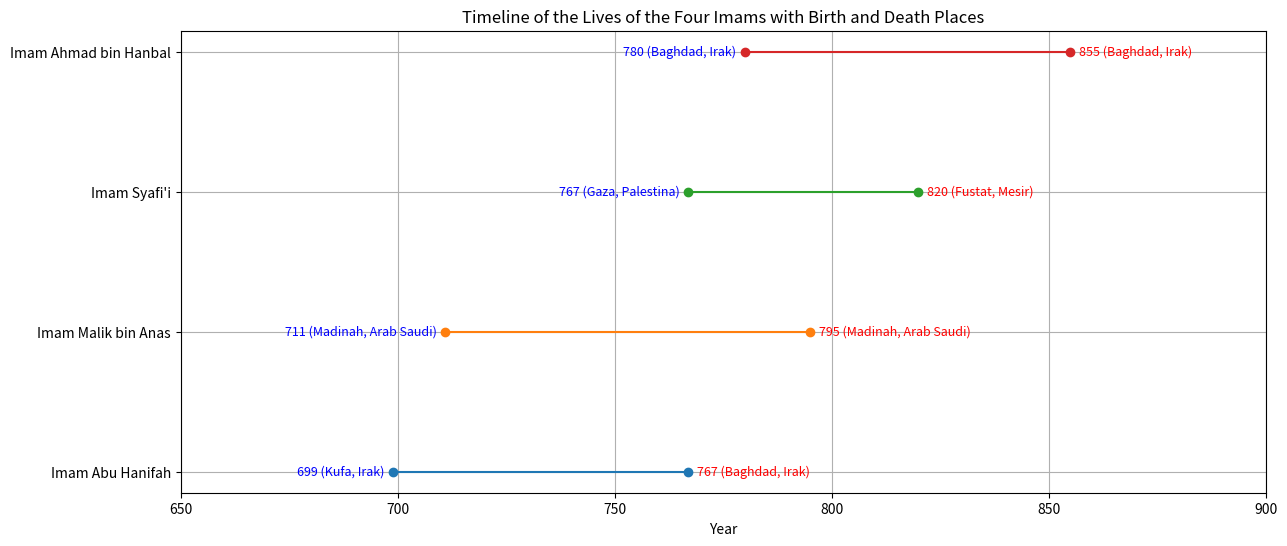

Write the Python code that produced this figure.
import matplotlib.pyplot as plt

# Extending the data with birth and death locations
imams = [
    {"name": "Imam Abu Hanifah", "birth": 699, "death": 767, "birthplace": "Kufa, Irak", "deathplace": "Baghdad, Irak"},
    {"name": "Imam Malik bin Anas", "birth": 711, "death": 795, "birthplace": "Madinah, Arab Saudi", "deathplace": "Madinah, Arab Saudi"},
    {"name": "Imam Syafi'i", "birth": 767, "death": 820, "birthplace": "Gaza, Palestina", "deathplace": "Fustat, Mesir"},
    {"name": "Imam Ahmad bin Hanbal", "birth": 780, "death": 855, "birthplace": "Baghdad, Irak", "deathplace": "Baghdad, Irak"}
]

plt.figure(figsize=(14, 6))

for imam in imams:
    plt.plot([imam['birth'], imam['death']], [imam['name'], imam['name']], marker='o')
    plt.text(imam['birth'] - 2, imam['name'], f"{imam['birth']} ({imam['birthplace']})", va='center', ha='right', fontsize=9, color='blue')
    plt.text(imam['death'] + 2, imam['name'], f"{imam['death']} ({imam['deathplace']})", va='center', ha='left', fontsize=9, color='red')

# Adding labels and titles
plt.xlabel('Year')
plt.title('Timeline of the Lives of the Four Imams with Birth and Death Places')
plt.yticks(range(len(imams)), [imam['name'] for imam in imams])
plt.grid(True)
plt.xlim(650, 900)

# Showing the plot
plt.show()
